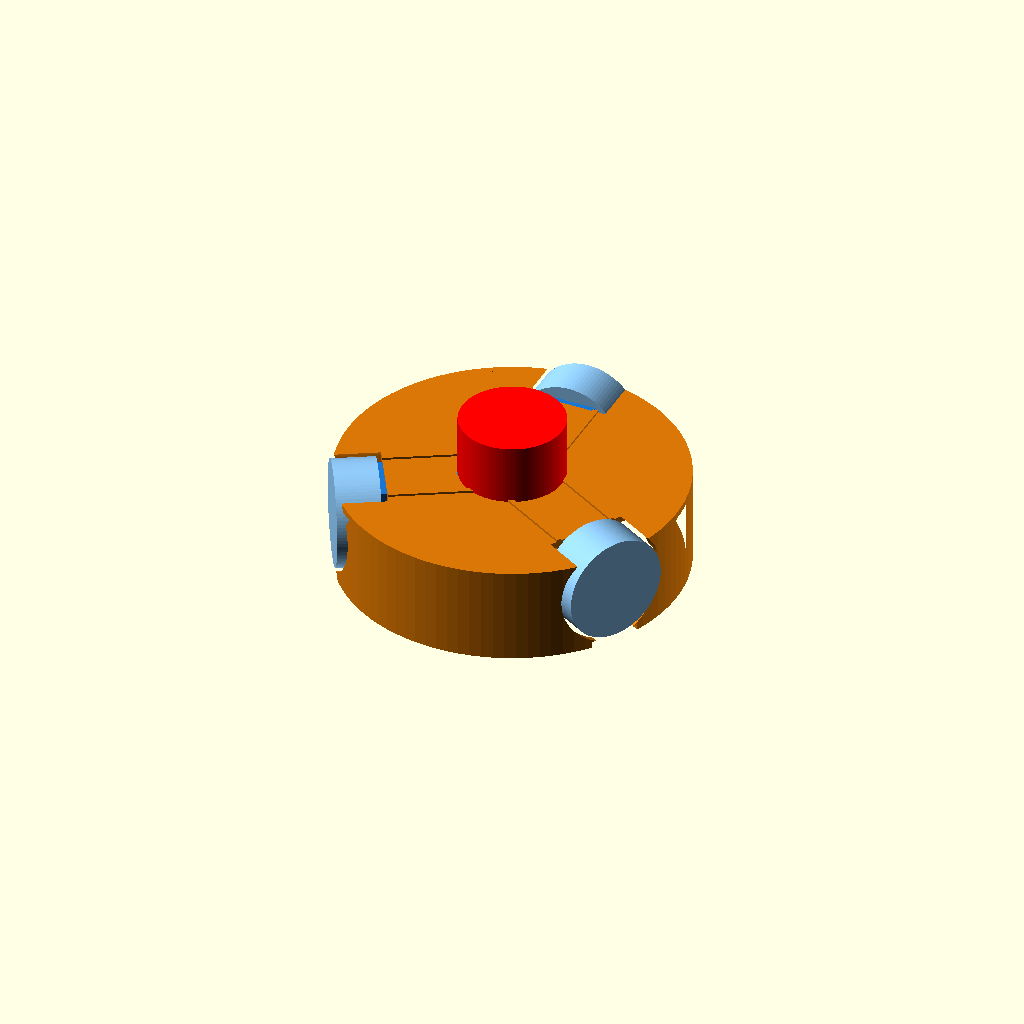
Cell 1: rendered with the file's own defaults.
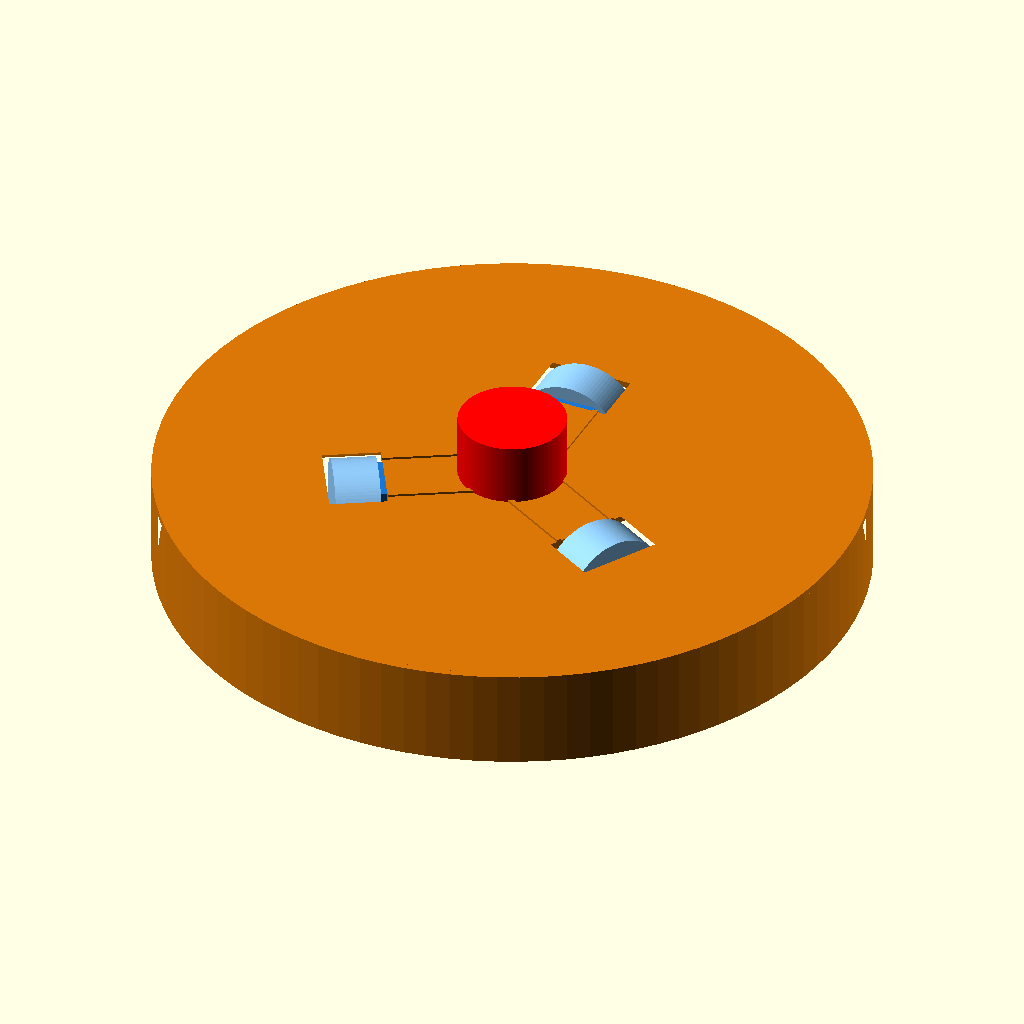
Cell 2: JBOT_D = 316 (everything else at default).
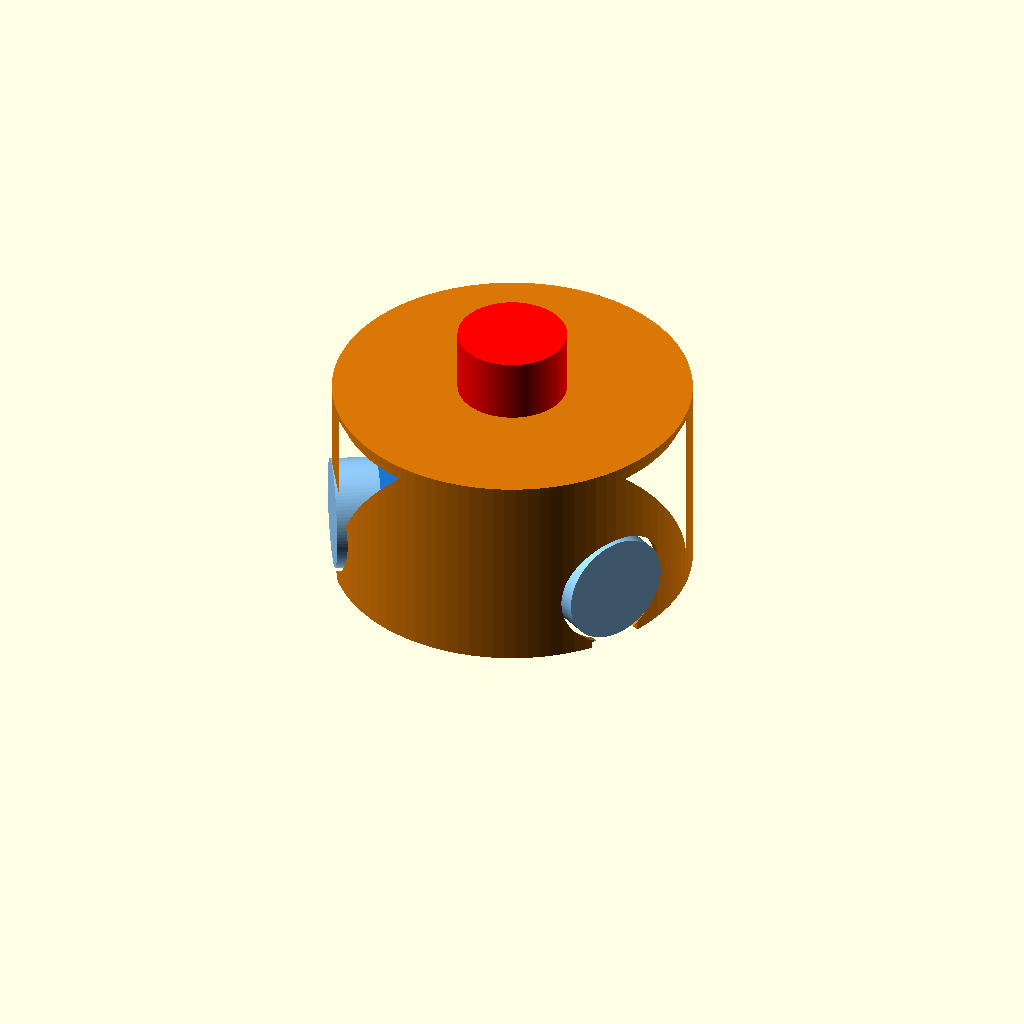
Cell 3: the same model with BH = 90.
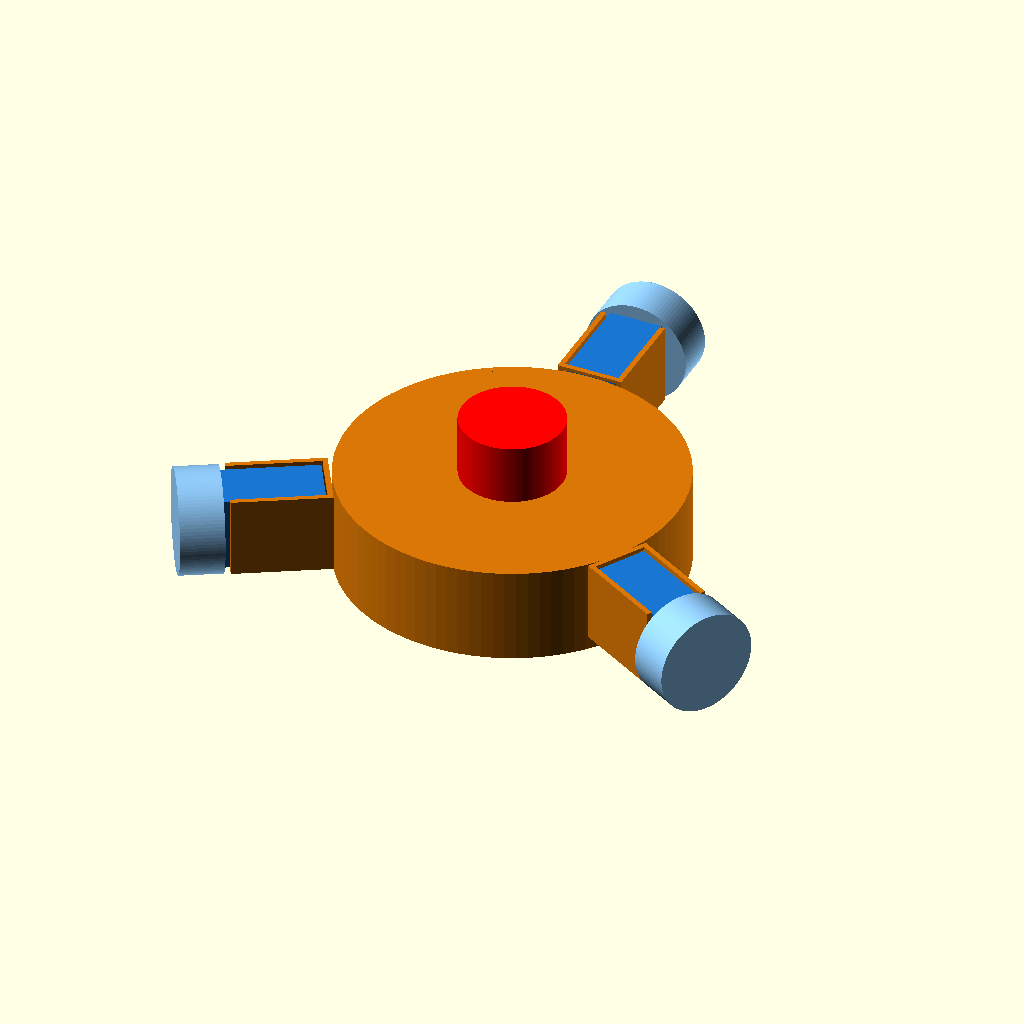
Cell 4: the same model with RW = 138.
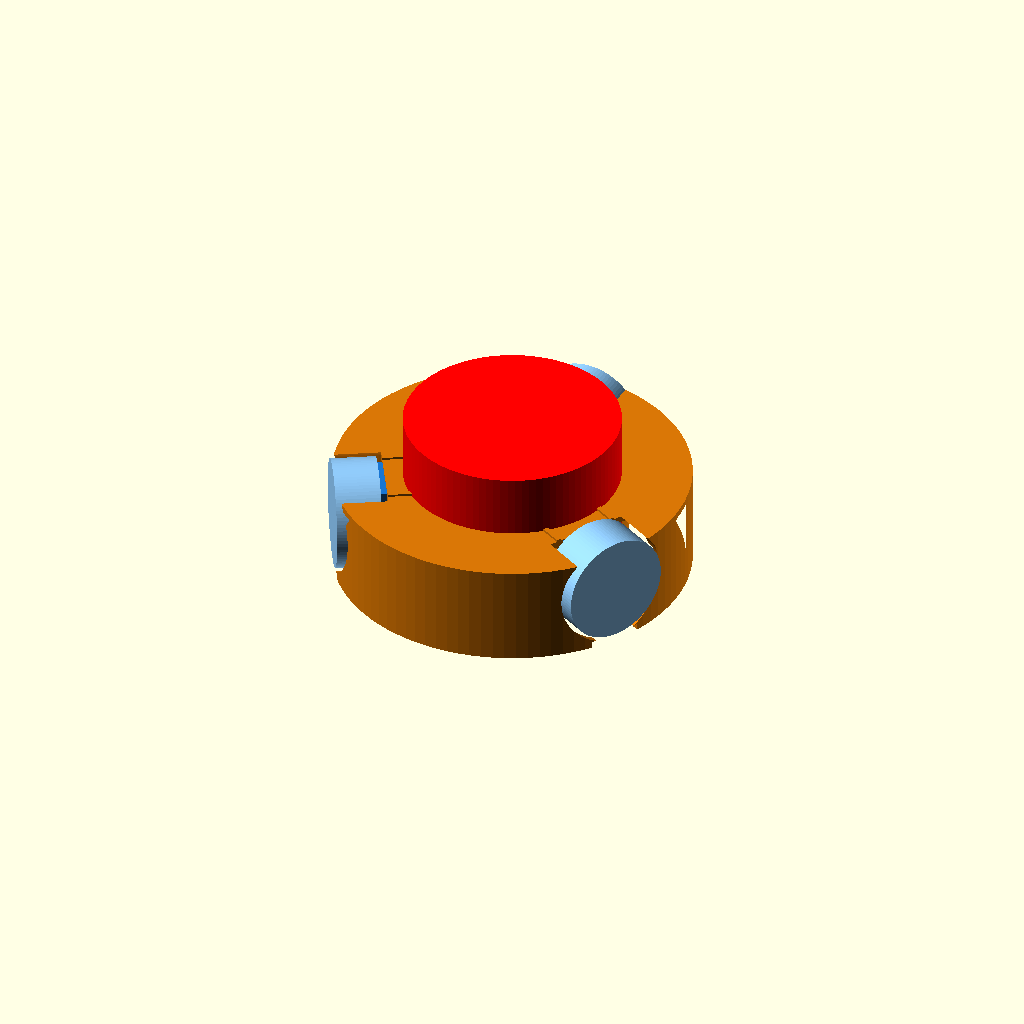
Cell 5 — CABLE_D set to 96, the other parameters unchanged.
One fixed orthographic camera (rotation 55°, 0°, 25°; colour scheme Cornfield) for every cell.
OpenSCAD source file hardware/3d_models/korosuke_print/v3_simple/base_holo_v2.scad:
/*
 * コロ助 φ158 ホロノミック・ドライブベース v2 (実設計・第1版) / 2026-07-29
 *
 * 確定仕様: STS3215×3 を120°放射配置(車輪軸R=69) + 48mmオムニ輪。
 *   中央にφ48ケーブル井戸(RDK X5のUSBをまっすぐ下へ、コネクタは胴内)。
 *   天面=胴(φ158裾)を載せるドック面+位置決めリム。サーボ間ギャップは予備配線路。
 *   胴の臓物は無改造、増設はこのベース(底板の下)に閉じる。
 *
 * SHOW: 0=プレビュー(部品ゴースト) / 1=ベース単体(印刷用)
 */
$fn = 96;
JBOT_D = 158;            // 胴裾径=ベース外径
WALL   = 3;
BH     = 45;             // ベース高さ(サーボ+オムニを収める)
RW     = 69;             // 車輪軸の半径位置(φ158に収まる上限付近)
CABLE_D = 48;            // 中央ケーブル井戸
// STS3215 [W(接線), L(放射), H]
SGW=24.7; SGL=45.2; SGH=35;
OMNI_D=48; OMNI_W=20;
AXLE_Z = 3 + OMNI_D/2;   // 車輪軸高さ(接地させる: 底からOMNI半径)
PAD=0.6;                 // サーボ嵌合クリア

module ring(od,id,h){ linear_extrude(h) difference(){ circle(d=od); circle(d=id); } }

// 1個ぶんの駆動モジュール(サーボ架台+車輪ウェル)を +Y 側に作る
module drive_unit(){
  // サーボ架台: 上開放の箱(放射方向に本体、外端が車輪側)
  translate([0, RW-SGL/2-OMNI_W/2, AXLE_Z])
    difference(){
      cube([SGW+2*WALL, SGL+2*WALL, SGH+WALL], center=true);           // 外形
      translate([0,0,WALL]) cube([SGW+2*PAD, SGL+2*PAD, SGH+2], center=true); // 本体ポケット
      // 配線・ホーン抜き(内側=中心向き)
      translate([0,-SGL/2,0]) cube([SGW+2*PAD, 10, SGH], center=true);
    }
  // 車輪ウェル: ドラム壁の外周に、オムニがはみ出す縦スリット(接線方向)
  // (massing: 車輪ゴーストはプレビューで表示。ここでは壁を薄く欠く)
}

// ドラム本体
module drive_base(){
  difference(){
    union(){
      ring(JBOT_D, JBOT_D-2*WALL, BH);                     // 外周ドラム壁
      translate([0,0,BH-WALL]) linear_extrude(WALL)        // 天面デッキ(胴が載る)
        difference(){ circle(d=JBOT_D); circle(d=CABLE_D); }
      translate([0,0,BH-WALL-6]) ring(JBOT_D-2*WALL, JBOT_D-2*WALL-6, 6); // 位置決めリム(胴裾内側へ)
      // 中央ケーブル井戸の筒(天面から底近くまで)
      translate([0,0,0]) ring(CABLE_D+2*WALL, CABLE_D, BH-WALL);
      for(a=[0,120,240]) rotate([0,0,a]) drive_unit();     // サーボ架台×3
    }
    // 車輪スリット(外周壁を接線方向に欠く: オムニが外&下へ出る)
    for(a=[0,120,240]) rotate([0,0,a])
      translate([0, RW, AXLE_Z]) rotate([90,0,0])
        cylinder(d=OMNI_D+4, h=OMNI_W+6, center=true);
    // 底の車輪開口(下へ接地)
    for(a=[0,120,240]) rotate([0,0,a])
      translate([0, RW, -1]) cube([OMNI_W+4, OMNI_D+8, 8], center=true);
  }
}

// ゴースト部品(プレビュー)
module ghosts(){
  for(a=[0,120,240]) rotate([0,0,a]){
    %color("#90caf9") translate([0,RW,AXLE_Z]) rotate([90,0,0]) cylinder(d=OMNI_D,h=OMNI_W,center=true); // オムニ
    %color("#1976d2") translate([0,RW-SGL/2-OMNI_W/2,AXLE_Z]) cube([SGW,SGL,SGH],center=true);            // STS3215
  }
  %color("red") translate([0,0,-2]) cylinder(d=CABLE_D, h=BH+30);  // ケーブル束
}

SHOW=0;
color("#d97706") drive_base();
if(SHOW==0) ghosts();
Parameter table extracted from the source (name, type, default, range or options):
JBOT_D: number, default 158
WALL: number, default 3
BH: number, default 45
RW: number, default 69
CABLE_D: number, default 48
PAD: number, default 0.6
